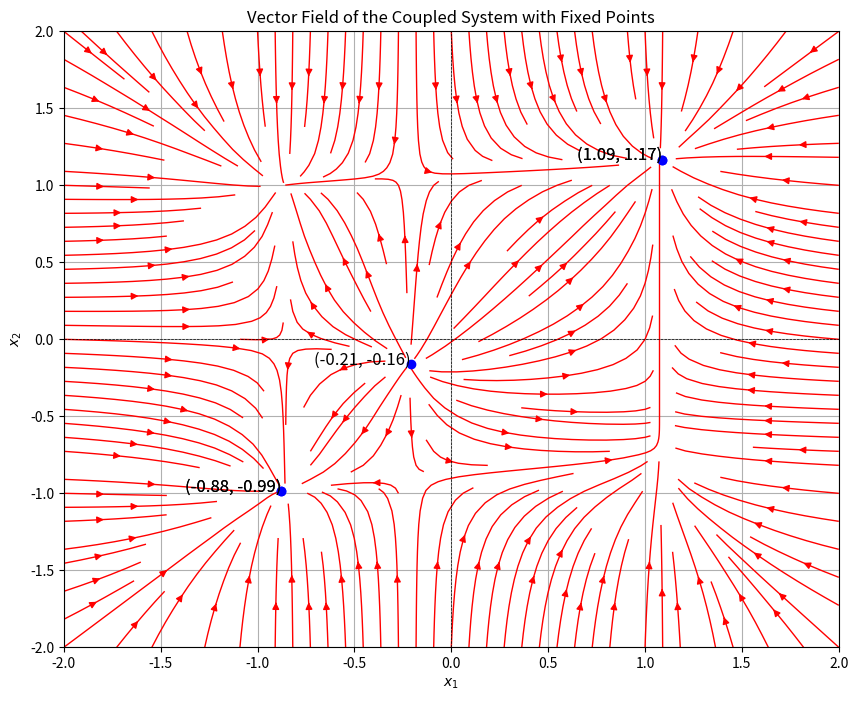

The script that saved this image:
import numpy as np
import matplotlib.pyplot as plt
from scipy.optimize import fsolve

# 定义参数
c1 = c2 = 0.2
d12 = 0.2
d21= 0.0

# 定义系统的方程
def system(X):
    x1, x2 = X
    dx1dt = -x1**3 + x1 + c1 + d21 * x2
    dx2dt = -x2**3 + x2 + c2 + d12 * x1
    return np.array([dx1dt, dx2dt])

# 使用fsolve找到不动点
initial_guesses = [[0, 0], [-1, -1], [1, 1], [2, 2], [-2, -2]]
fixed_points = [fsolve(system, guess) for guess in initial_guesses]

# 创建网格
x1 = np.linspace(-2, 2, 20)
x2 = np.linspace(-2, 2, 20)
X1, X2 = np.meshgrid(x1, x2)

# 计算向量场
DX1, DX2 = system((X1, X2))

# 绘制连续箭头（流线）
plt.figure(figsize=(10, 8))
plt.streamplot(X1, X2, DX1, DX2, color='r', linewidth=1, density=1.5)

# 标记不动点
for point in fixed_points:
    plt.plot(point[0], point[1], 'bo')  # 绘制不动点为蓝色圆点
    plt.text(point[0], point[1], f'({point[0]:.2f}, {point[1]:.2f})', fontsize=12, ha='right')

plt.title('Vector Field of the Coupled System with Fixed Points')
plt.xlabel('$x_1$')
plt.ylabel('$x_2$')
plt.xlim(-2, 2)
plt.ylim(-2, 2)
plt.grid()
plt.axhline(0, color='black', lw=0.5, ls='--')
plt.axvline(0, color='black', lw=0.5, ls='--')
plt.show()